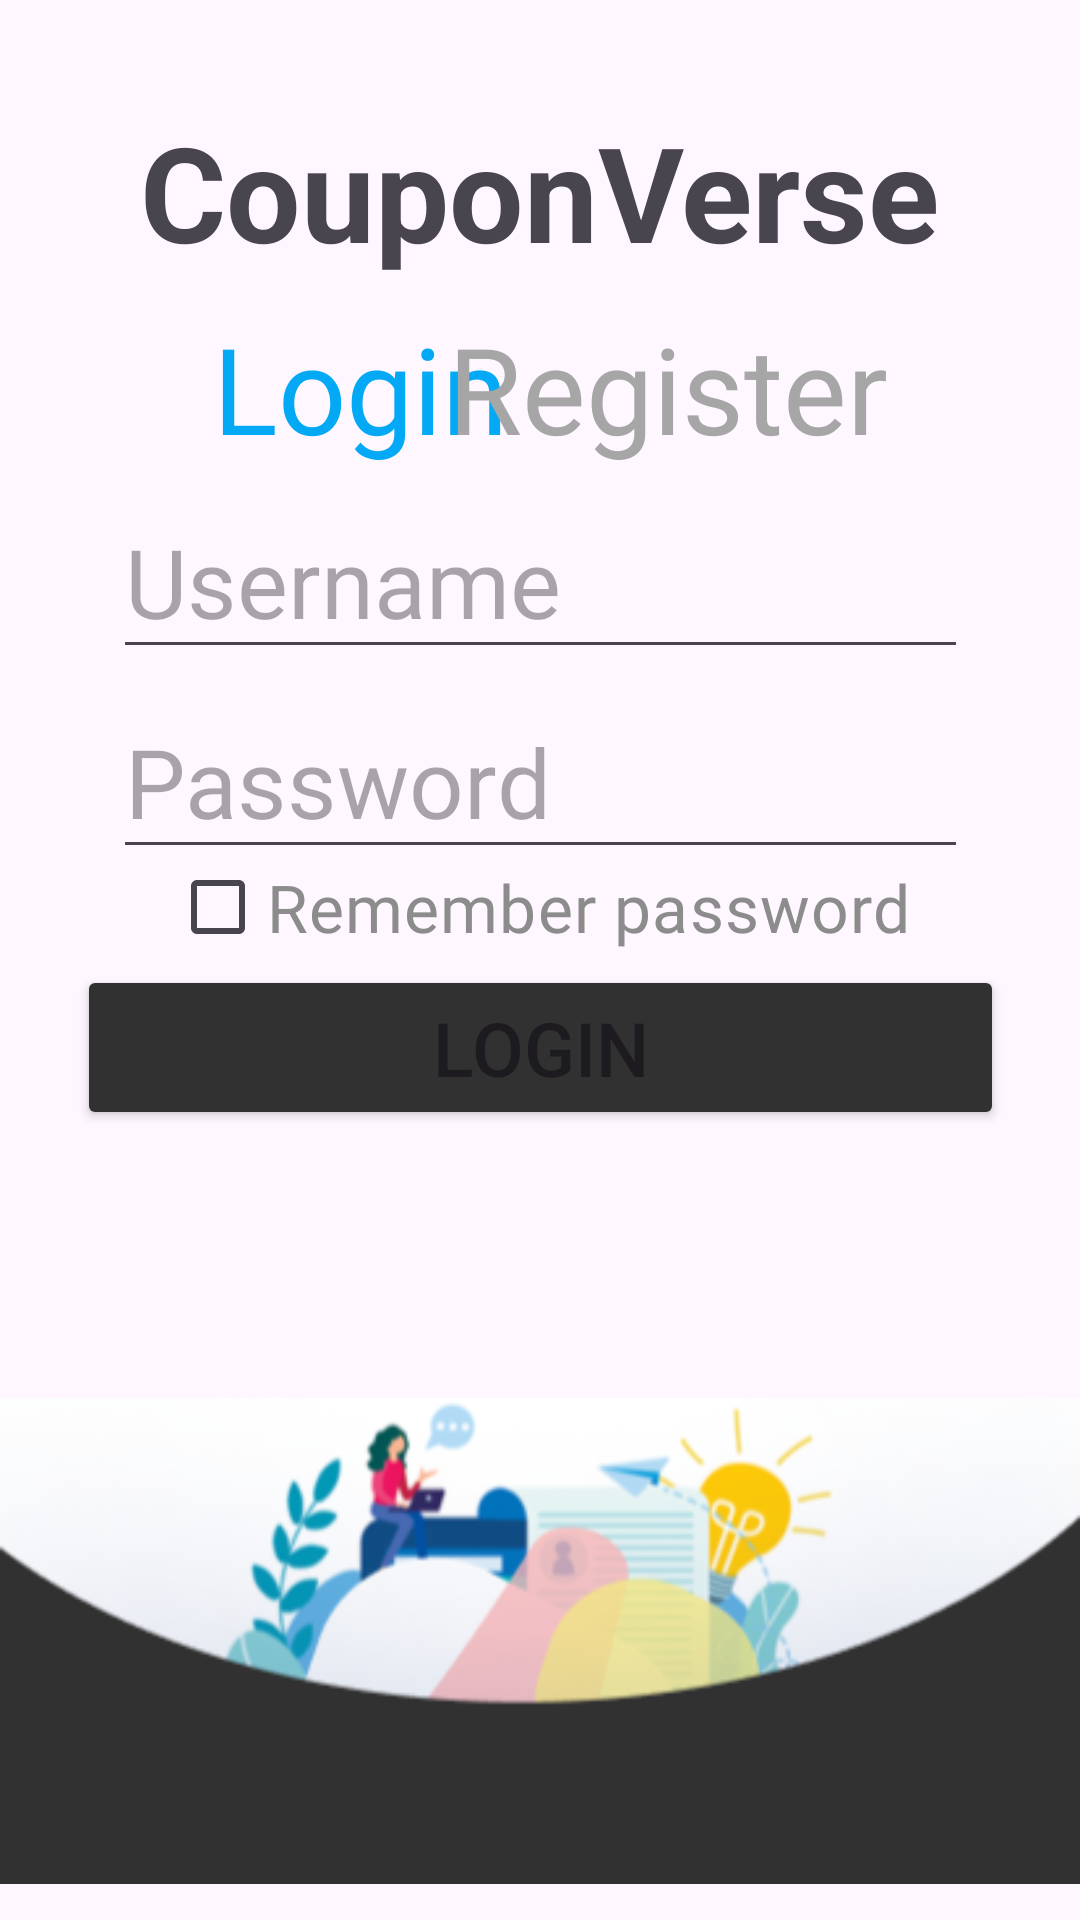

Write the Android layout XML for this screen, with the resource values it uses.
<!-- AndroidManifest.xml: application theme Theme.CouponVerse -->
<!-- res/layout/activity_login.xml -->
<?xml version="1.0" encoding="utf-8"?>
<androidx.constraintlayout.widget.ConstraintLayout xmlns:android="http://schemas.android.com/apk/res/android"
    xmlns:app="http://schemas.android.com/apk/res-auto"
    xmlns:tools="http://schemas.android.com/tools"
    android:id="@+id/main"
    android:layout_width="match_parent"
    android:layout_height="match_parent"
    tools:context=".LoginActivity">

    <TextView
        android:layout_width="276dp"
        android:layout_height="67dp"
        android:text="@string/appname"
        android:textAlignment="center"
        android:textSize="44sp"
        android:textStyle="bold"
        app:layout_constraintBottom_toBottomOf="parent"
        app:layout_constraintEnd_toEndOf="parent"
        app:layout_constraintHorizontal_bias="0.495"
        app:layout_constraintStart_toStartOf="parent"
        app:layout_constraintTop_toTopOf="parent"
        app:layout_constraintVertical_bias="0.06" />

    <TextView
        android:id="@+id/login_switch"
        android:layout_width="wrap_content"
        android:layout_height="wrap_content"
        android:focusable="true"
        android:text="@string/login"
        android:textAlignment="center"
        android:textSize="40sp"
        android:fontFamily="@font/majalla"
        android:textColor="#03A9F4"
        android:clickable="false"
        app:layout_constraintBottom_toBottomOf="parent"
        app:layout_constraintEnd_toEndOf="parent"
        app:layout_constraintHorizontal_bias="0.271"
        app:layout_constraintStart_toStartOf="parent"
        app:layout_constraintTop_toTopOf="parent"
        app:layout_constraintVertical_bias="0.175" />

    <TextView
        android:id="@+id/register_switch"
        android:layout_width="wrap_content"
        android:layout_height="wrap_content"
        android:focusable="true"
        android:fontFamily="@font/majalla"
        android:text="@string/register"
        android:textAlignment="center"
        android:textColor="#FFA6A6A6"
        android:textSize="40sp"
        android:clickable="true"
        android:onClick="register"
        app:layout_constraintBottom_toBottomOf="parent"
        app:layout_constraintEnd_toEndOf="parent"
        app:layout_constraintHorizontal_bias="0.7"
        app:layout_constraintStart_toStartOf="parent"
        app:layout_constraintTop_toTopOf="parent"
        app:layout_constraintVertical_bias="0.175" />

    <CheckBox
        android:id="@+id/rememberPwd"
        android:layout_width="wrap_content"
        android:layout_height="wrap_content"
        android:fontFamily="@font/majalla"
        android:text="@string/rememberpwd"
        android:textColor="#FF8C8C8C"
        android:textSize="22sp"
        app:layout_constraintBottom_toBottomOf="parent"
        app:layout_constraintEnd_toEndOf="parent"
        app:layout_constraintStart_toStartOf="parent"
        app:layout_constraintTop_toTopOf="parent"
        app:layout_constraintVertical_bias="0.47" />

    <EditText
        android:id="@+id/UserNameLogin"
        android:layout_width="285dp"
        android:layout_height="61dp"
        android:ems="10"
        android:fontFamily="@font/majalla"
        android:inputType="text"
        android:hint="@string/username"
        android:textColor="#FFBFBFBF"
        android:textSize="32sp"
        app:layout_constraintBottom_toBottomOf="parent"
        app:layout_constraintEnd_toEndOf="parent"
        app:layout_constraintHorizontal_bias="0.5"
        app:layout_constraintStart_toStartOf="parent"
        app:layout_constraintTop_toTopOf="parent"
        app:layout_constraintVertical_bias="0.28" />

    <EditText
        android:id="@+id/PasswordLogin"
        android:layout_width="285dp"
        android:layout_height="61dp"
        android:ems="10"
        android:fontFamily="@font/majalla"
        android:inputType="textPassword"
        android:hint="@string/passwordstr"
        android:textColor="#FFBFBFBF"
        android:textSize="32sp"
        app:layout_constraintBottom_toBottomOf="parent"
        app:layout_constraintEnd_toEndOf="parent"
        app:layout_constraintHorizontal_bias="0.5"
        app:layout_constraintStart_toStartOf="parent"
        app:layout_constraintTop_toTopOf="parent"
        app:layout_constraintVertical_bias="0.395" />

    <Button
        android:id="@+id/loginButton"
        android:layout_width="309dp"
        android:layout_height="55dp"
        android:text="@string/login"
        android:textSize="25sp"
        android:backgroundTint="#FF313131"
        android:onClick="login"
        app:layout_constraintBottom_toBottomOf="parent"
        app:layout_constraintEnd_toEndOf="parent"
        app:layout_constraintHorizontal_bias="0.5"
        app:layout_constraintStart_toStartOf="parent"
        app:layout_constraintTop_toTopOf="parent"
        app:layout_constraintVertical_bias="0.55" />



    

    <ImageView
        android:layout_width="wrap_content"
        android:layout_height="wrap_content"
        app:layout_constraintBottom_toBottomOf="parent"
        app:layout_constraintEnd_toEndOf="parent"
        app:layout_constraintStart_toStartOf="parent"
        app:srcCompat="@drawable/login_bottom" />

</androidx.constraintlayout.widget.ConstraintLayout>
<!-- resources referenced by this layout -->
<resources>
  <!-- drawable fb_icon: png bitmap (drawable, 1278 bytes) -->
  <!-- drawable ig_icon: png bitmap (drawable, 1829 bytes) -->
  <!-- drawable li_icon: png bitmap (drawable, 1356 bytes) -->
  <!-- drawable login_bottom: png bitmap (drawable, 45394 bytes) -->
  <!-- drawable pt_icon: png bitmap (drawable, 1783 bytes) -->
  <string name="altLogins">or connect with</string>
  <string name="appname">CouponVerse</string>
  <string name="login">Login</string>
  <string name="passwordstr">Password</string>
  <string name="register">Register</string>
  <string name="rememberpwd">Remember password</string>
  <string name="username">Username</string>
  <style name="Theme.CouponVerse" parent="Base.Theme.CouponVerse" />
  <style name="Base.Theme.CouponVerse" parent="Theme.Material3.DayNight.NoActionBar">
          
          
      </style>
</resources>
